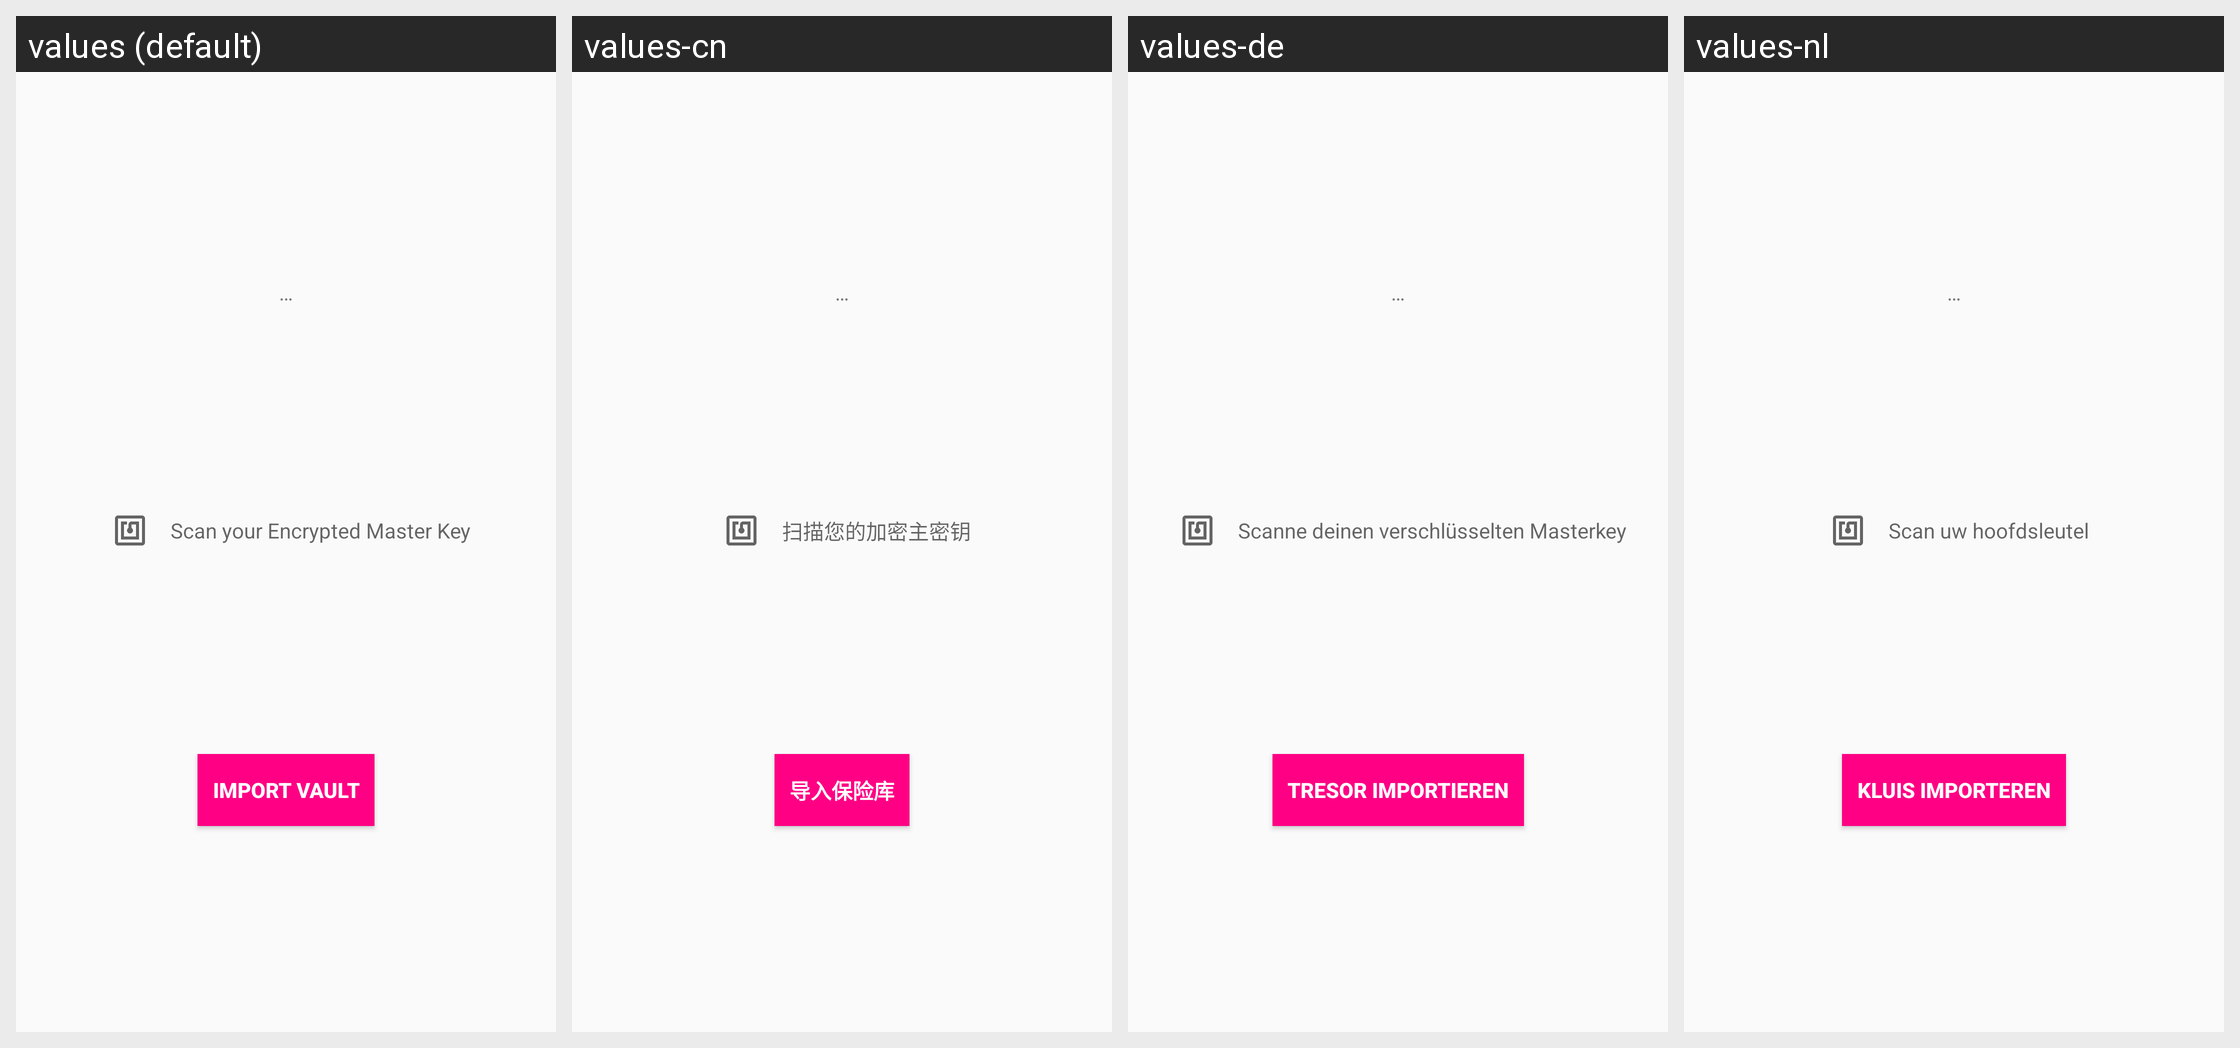

Translations of the strings shown on this Android screen, per locale in the grid:
Android screen res/layout/fragment_import_vault_file.xml rendered under 4 locales, left to right: values (default), values-cn, values-de, values-nl. Device: Nexus 5 (rendered at 1080×1920; each locale shown at half size, 540×960, under a caption strip naming it); theme Theme.YetAnotherPasswordManager.
Strings drawn on this screen, with the default value and each locale's value (text and hints the layout hard-codes, and strings that could not be matched under every locale, appear in the picture but are not listed):

nothing_placeholder
  values: …
  values-cn: …
  values-de: …  [not translated; the default value is used]
  values-nl: …  [not translated; the default value is used]

scan_mk
  values: Scan your Encrypted Master Key
  values-cn: 扫描您的加密主密钥
  values-de: Scanne deinen verschlüsselten Masterkey
  values-nl: Scan uw hoofdsleutel

button_import_vault
  values: Import vault
  values-cn: 导入保险库
  values-de: Tresor importieren
  values-nl: Kluis importeren
